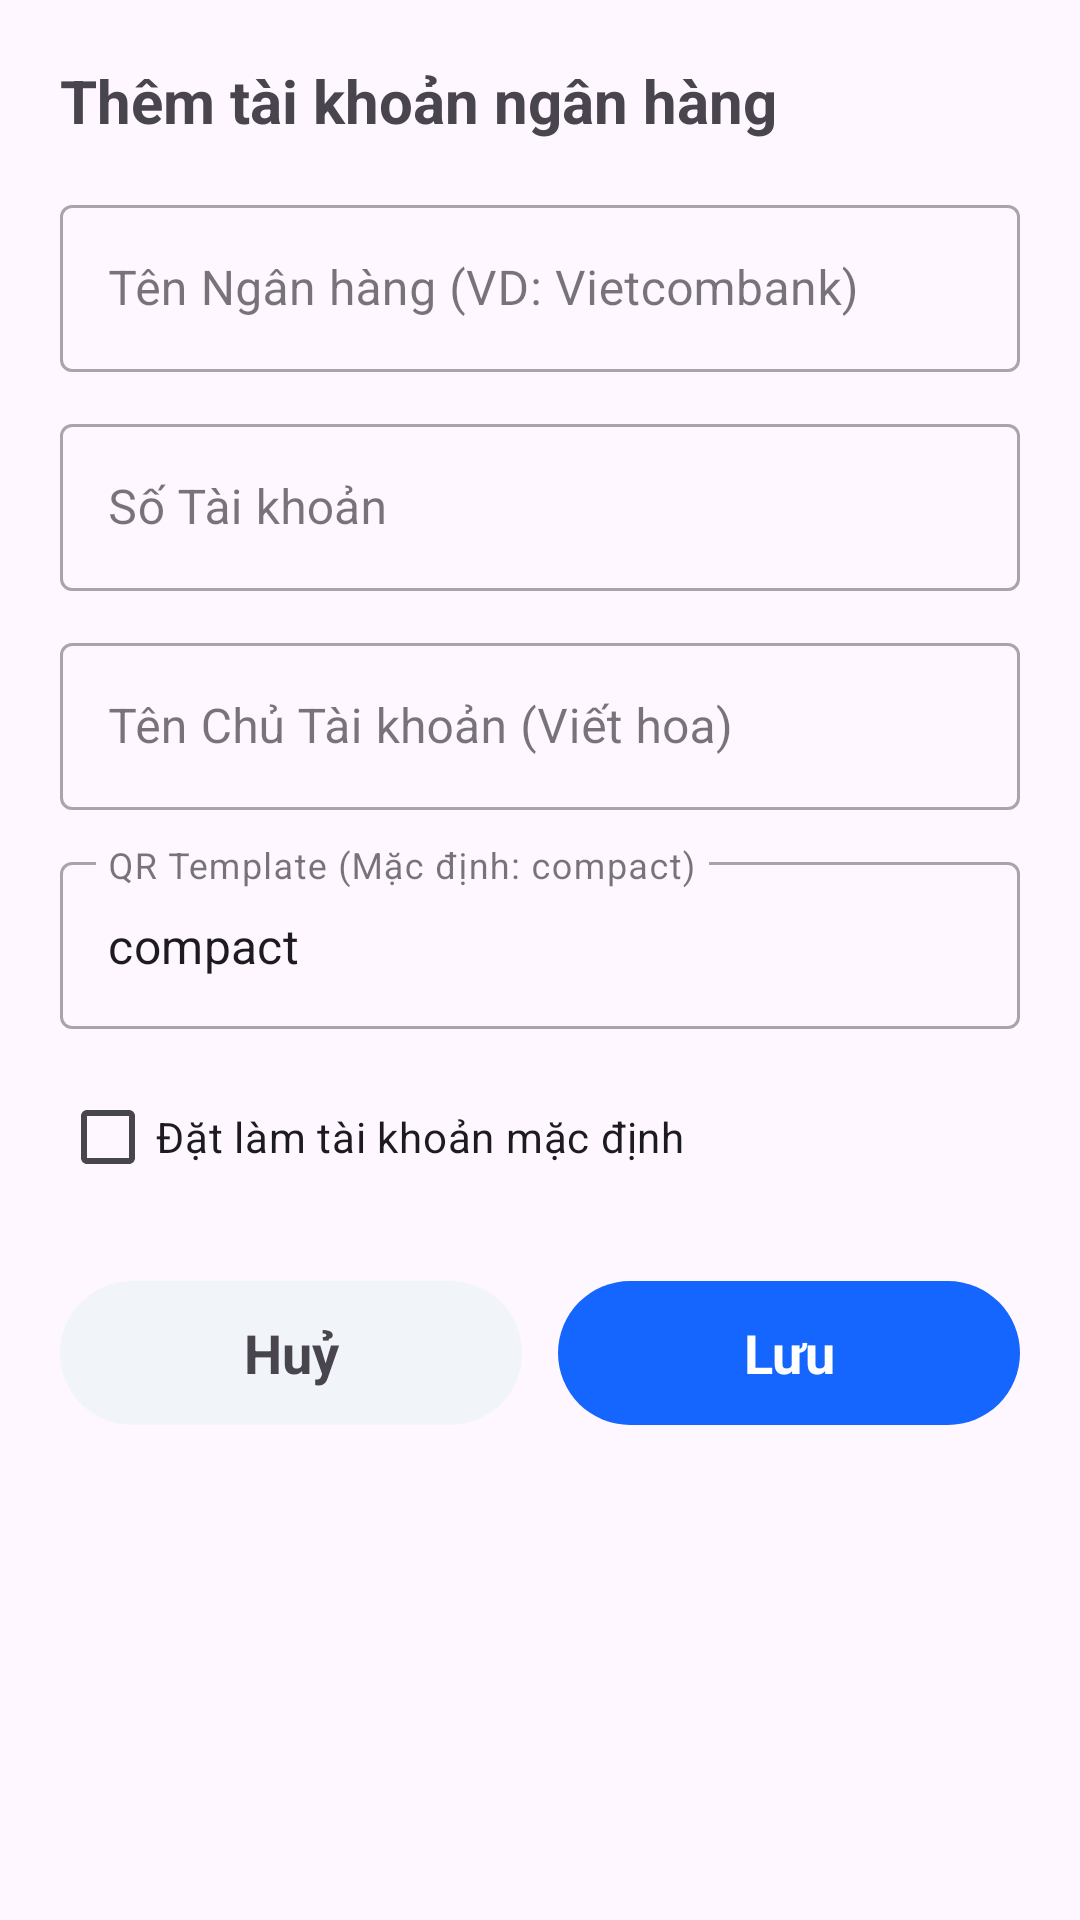

Android layout source for this screen:
<!-- AndroidManifest.xml: application theme Theme.VoiceNote -->
<!-- res/layout/dialog_add_bank_account.xml -->
<ScrollView xmlns:android="http://schemas.android.com/apk/res/android"
    android:layout_width="match_parent"
    android:layout_height="wrap_content">

    <LinearLayout
        android:layout_width="match_parent"
        android:layout_height="wrap_content"
        android:orientation="vertical"
        android:padding="20dp">

        <TextView
            android:id="@+id/tvDialogTitle"
            android:text="Thêm tài khoản ngân hàng"
            android:textStyle="bold"
            android:textSize="20sp"
            android:layout_width="wrap_content"
            android:layout_height="wrap_content"
            android:layout_marginBottom="16dp"/>

        <com.google.android.material.textfield.TextInputLayout
            android:layout_width="match_parent"
            android:layout_height="wrap_content"
            android:hint="Tên Ngân hàng (VD: Vietcombank)"
            style="@style/Widget.MaterialComponents.TextInputLayout.OutlinedBox">
            <com.google.android.material.textfield.TextInputEditText
                android:id="@+id/edtBankName"
                android:layout_width="match_parent"
                android:layout_height="wrap_content"
                android:inputType="textCapWords"/>
        </com.google.android.material.textfield.TextInputLayout>

        <com.google.android.material.textfield.TextInputLayout
            android:layout_width="match_parent"
            android:layout_height="wrap_content"
            android:layout_marginTop="12dp"
            android:hint="Số Tài khoản"
            style="@style/Widget.MaterialComponents.TextInputLayout.OutlinedBox">
            <com.google.android.material.textfield.TextInputEditText
                android:id="@+id/edtAccountNumber"
                android:layout_width="match_parent"
                android:layout_height="wrap_content"
                android:inputType="number"/>
        </com.google.android.material.textfield.TextInputLayout>

        <com.google.android.material.textfield.TextInputLayout
            android:layout_width="match_parent"
            android:layout_height="wrap_content"
            android:layout_marginTop="12dp"
            android:hint="Tên Chủ Tài khoản (Viết hoa)"
            style="@style/Widget.MaterialComponents.TextInputLayout.OutlinedBox">
            <com.google.android.material.textfield.TextInputEditText
                android:id="@+id/edtAccountHolder"
                android:layout_width="match_parent"
                android:layout_height="wrap_content"
                android:inputType="textCapCharacters"/>
        </com.google.android.material.textfield.TextInputLayout>

        <com.google.android.material.textfield.TextInputLayout
            android:layout_width="match_parent"
            android:layout_height="wrap_content"
            android:layout_marginTop="12dp"
            android:hint="QR Template (Mặc định: compact)"
            style="@style/Widget.MaterialComponents.TextInputLayout.OutlinedBox">
            <com.google.android.material.textfield.TextInputEditText
                android:id="@+id/edtQrTemplate"
                android:layout_width="match_parent"
                android:layout_height="wrap_content"
                android:text="compact"
                android:inputType="text"/>
        </com.google.android.material.textfield.TextInputLayout>

        <com.google.android.material.checkbox.MaterialCheckBox
            android:id="@+id/cbDefault"
            android:layout_width="wrap_content"
            android:layout_height="wrap_content"
            android:layout_marginTop="12dp"
            android:text="Đặt làm tài khoản mặc định"/>

        <LinearLayout
            android:layout_marginTop="24dp"
            android:layout_width="match_parent"
            android:layout_height="wrap_content">
            <TextView
                android:id="@+id/btnCancel"
                android:text="Huỷ"
                android:textStyle="bold"
                android:textSize="18sp"
                android:layout_width="0dp"
                android:layout_weight="1"
                android:layout_height="48dp"
                android:gravity="center"
                android:background="@drawable/bg_button_secondary"/>
            <Space android:layout_width="12dp" android:layout_height="1dp"/>
            <TextView
                android:id="@+id/btnSave"
                android:text="Lưu"
                android:textStyle="bold"
                android:textSize="18sp"
                android:layout_width="0dp"
                android:layout_weight="1"
                android:layout_height="48dp"
                android:gravity="center"
                android:textColor="#FFFFFF"
                android:background="@drawable/bg_button_primary"/>
        </LinearLayout>
    </LinearLayout>
</ScrollView>
<!-- resources referenced by this layout -->
<resources>
  <!-- drawable bg_button_primary (drawable) -->
  <?xml version="1.0" encoding="utf-8"?>
  <shape xmlns:android="http://schemas.android.com/apk/res/android">
      <corners android:radius="24dp"/>
      <solid android:color="#1565FF"/>
  </shape>
  <!-- drawable bg_button_secondary (drawable) -->
  <?xml version="1.0" encoding="utf-8"?>
  <shape xmlns:android="http://schemas.android.com/apk/res/android">
      <corners android:radius="24dp"/>
      <solid android:color="#F1F5F9"/>
  </shape>
  <style name="Theme.VoiceNote" parent="Theme.Material3.Light.NoActionBar">
          <item name="android:statusBarColor">@android:color/transparent</item>
          <item name="android:navigationBarColor">@android:color/white</item>
          <item name="android:windowFullscreen">true</item>
          <item name="android:windowIsTranslucent">false</item>
      </style>
</resources>
